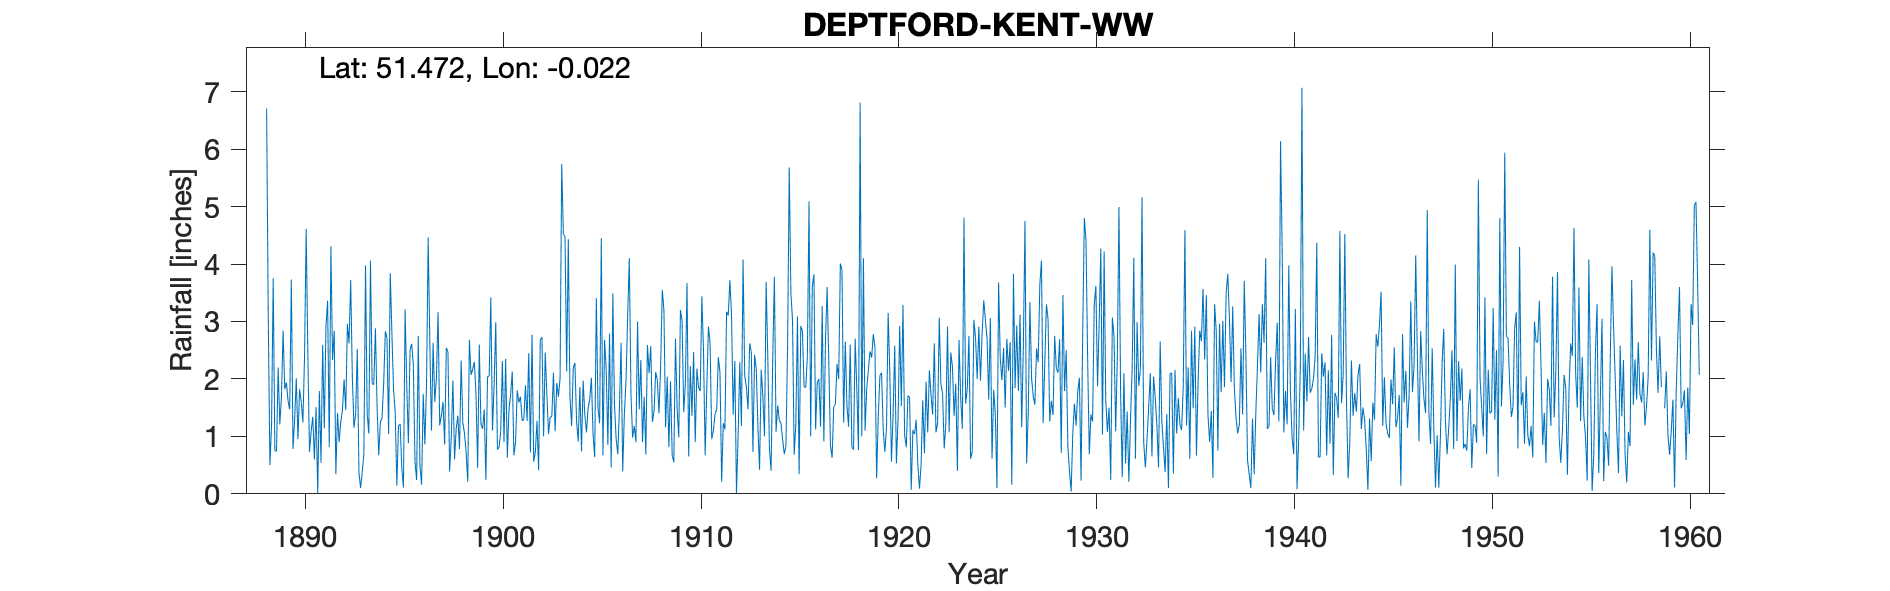

Source data for this figure (header and first rows):
DEPTFORD-KENT-WW, , , , , , , , , , , , , , , , , , , , , , , 
Grid ref, TQ375766, Long, -0.02168, Lat, 51.47, Elevation, 20, ft., , , , , , , , , , , , , , , 
Station no, 15, , , , , , , , , , , , , , , , , , , , , , 
, 1880, 1881, 1882, 1883, 1884, 1885, 1886, 1887, 1888, 1889, 1890, 1891, 1892, 1893, 1894, 1895, 1896, 1897, 1898, 1899, 1900, 1901, 1902
January, , , , , , , , , , 0.74, 2.01, 1.51, 0.34, 1.39, 2.88, 1.42, 0.56, 1.6, 0.6, 2.3, 1.91, 0.67, 0.56
February, , , , , , , , , , 2.2, 0.95, 0.01, 1.41, 2.52, 1.52, 0.14, 0.24, 2.02, 1.14, 1.74, 2.99, 0.9, 0.72
March, , , , , , , , , , 1.21, 1.82, 1.79, 0.9, 0.38, 0.67, 1.19, 2.75, 3.16, 1.36, 0.45, 0.77, 1.8, 1.27
April, , , , , , , , , , 1.68, 1.6, 0.54, 1.26, 0.1, 1.25, 1.21, 0.49, 1.19, 0.78, 2.6, 0.81, 1.59, 0.41
May, , , , , , , , , , 2.84, 1.24, 2.59, 1.46, 0.38, 1.32, 0.45, 0.16, 1.36, 2.32, 1.21, 1.08, 1.69, 2.68
June, , , , , , , , , , 1.82, 2.38, 1.14, 1.99, 0.7, 1.91, 0.11, 1.74, 1.6, 1.24, 1.13, 2.31, 1.27, 2.73
July, , , , , , , , , 6.71, 1.94, 4.61, 2.92, 1.46, 3.98, 2.83, 3.21, 0.86, 0.86, 1.06, 1.47, 0.9, 1.29, 1
August, , , , , , , , , 3.09, 1.62, 2.46, 3.36, 2.96, 1.4, 2.71, 1.89, 1.91, 2.54, 0.73, 0.24, 2.35, 1.89, 2.46
September, , , , , , , , , 0.5, 1.47, 0.73, 0.81, 2.62, 1.05, 1.04, 0.88, 4.46, 2.47, 0.21, 2.04, 0.63, 1.27, 1.72
October, , , , , , , , , 1.21, 3.73, 1.09, 4.31, 3.72, 4.06, 3.84, 2.5, 2.63, 0.39, 2.68, 2.05, 1.46, 2.45, 1.04
November, , , , , , , , , 3.75, 0.78, 1.34, 2.33, 2.03, 1.92, 2.79, 2.61, 1.1, 0.97, 2.07, 3.42, 1.73, 0.72, 1.33
December, , , , , , , , , 0.75, 1.29, 0.6, 2.84, 1.15, 1.9, 1.81, 2.24, 2.63, 1.97, 2.17, 1.1, 2.13, 2.77, 1.35
Total, , , , , , , , , , 21.32, 20.83, 24.15, 21.3, 19.78, 24.57, 17.85, 19.53, 20.13, 16.36, 19.75, 19.07, 18.31, 17.27
NOTES, , , , , , , , , , , , , , , , , , , , , , , 
NGR is from 1950s record and is Deptford…, , , , , , , , , , , , , , , , , , , , , , , 
